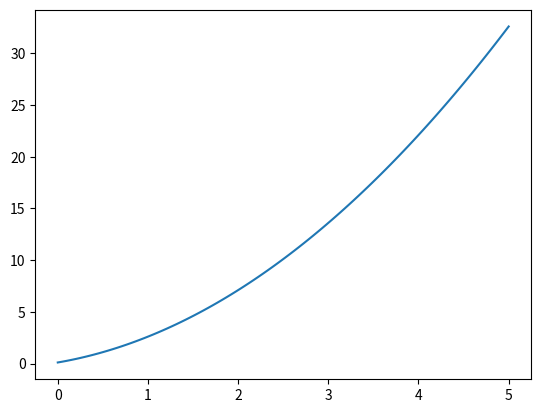

Write Python code to recreate this figure.
import numpy as np
from scipy.integrate import odeint
import matplotlib.pyplot as plt

# define a function which will return dy/dt

def model(y,t,arg1,arg2):
    dydt = t*arg1 + arg2
    return dydt

# define intial condition
y0 = 0.1

# define arguments
a = 2
b = 1.5
# always group them in tuples
arguments = (a,b,)

#define time points  --> here 50 means 50 pts inbetween 0 and 20
t = np.linspace(0,5,100)

# now we ready to solve
y = odeint(model,y0,t,args=arguments)
print(t)
print(y)
#now graph it
plt.plot(t,y)
#plt.yscale('log')
plt.show()
